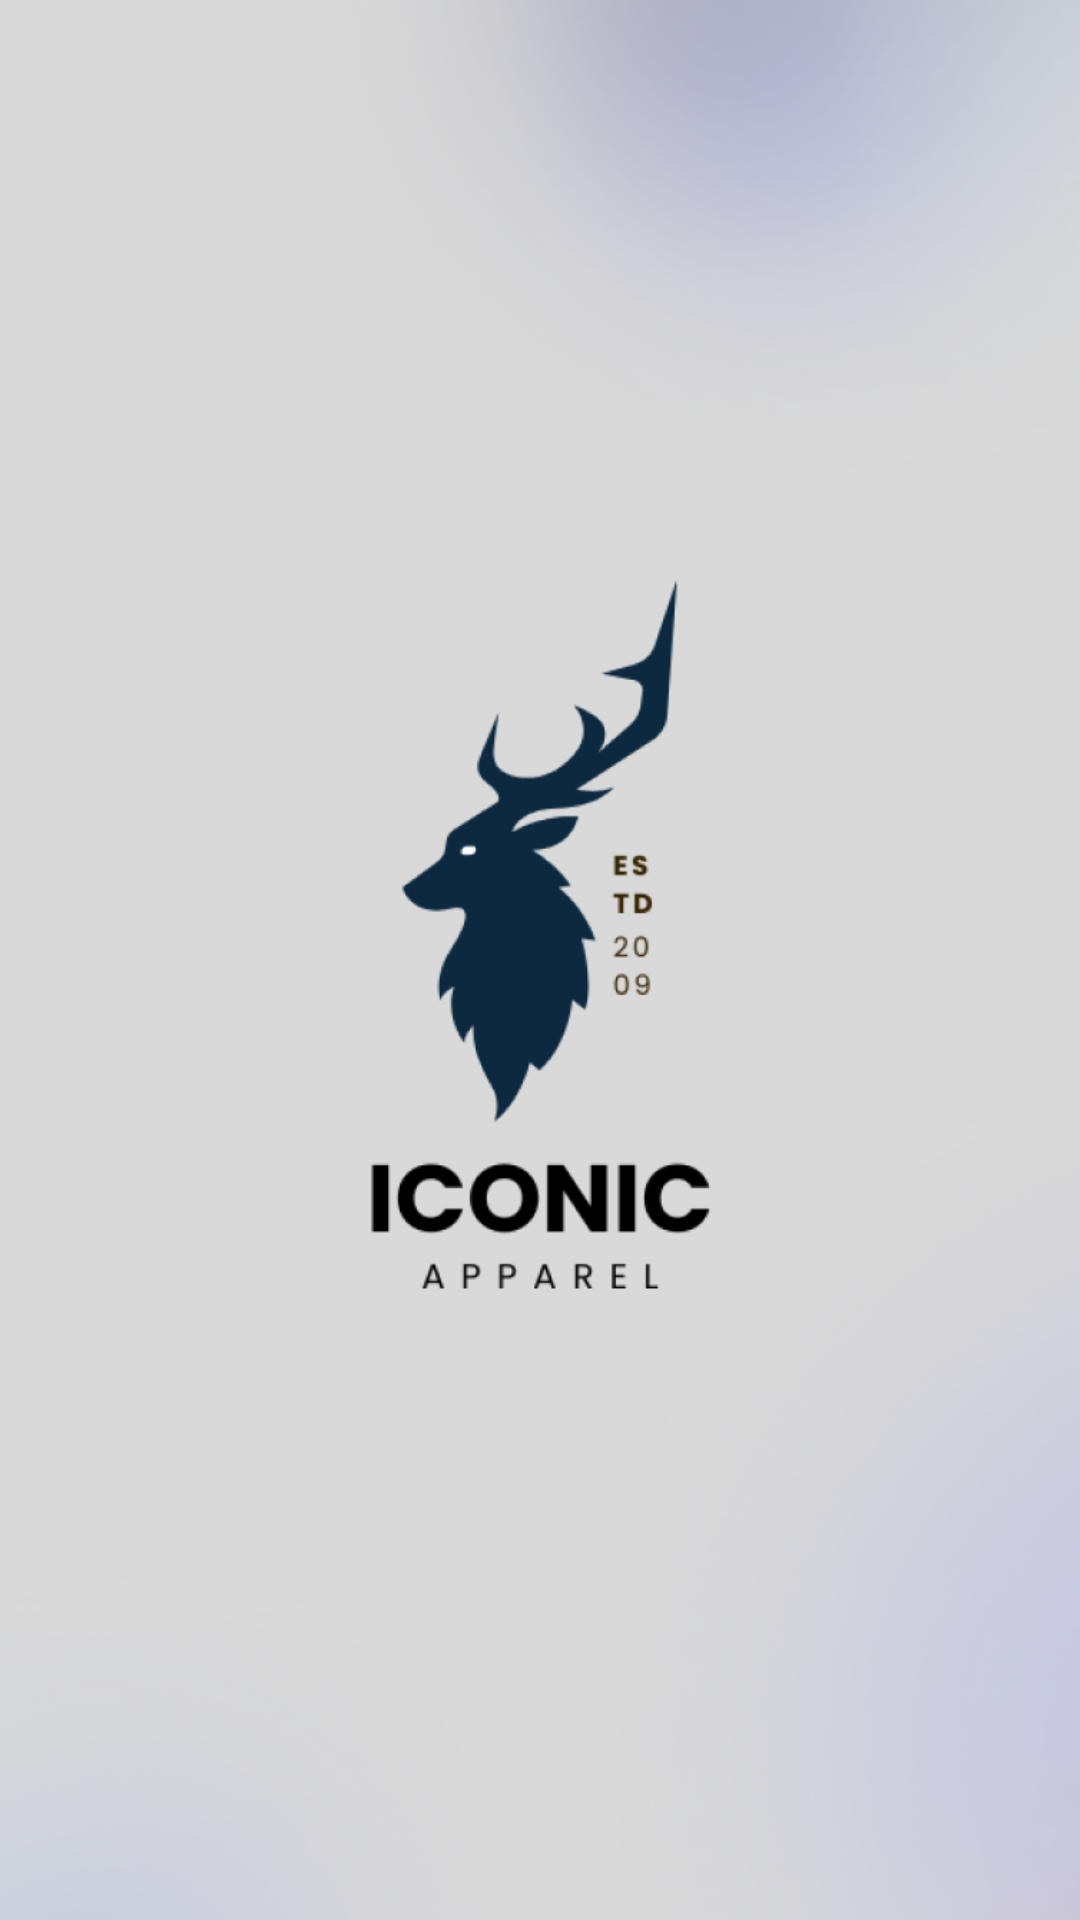

This screen was rendered from an Android layout file. Write that file and the resources it references.
<!-- AndroidManifest.xml: application theme Theme.Iconic3 -->
<!-- res/layout/activity_main.xml -->
<?xml version="1.0" encoding="utf-8"?>
<androidx.constraintlayout.widget.ConstraintLayout xmlns:android="http://schemas.android.com/apk/res/android"
    xmlns:app="http://schemas.android.com/apk/res-auto"
    xmlns:tools="http://schemas.android.com/tools"
    android:id="@+id/activity"
    android:layout_width="match_parent"
    android:layout_height="match_parent"
    tools:context=".MainActivity">

    
    <ImageView
        android:id="@+id/imageView2"
        android:layout_width="match_parent"
        android:layout_height="match_parent"
        android:scaleType="centerCrop"
        app:srcCompat="@drawable/img" />

    <ImageView
        android:id="@+id/imageView3"
        android:layout_width="316dp"
        android:layout_height="497dp"
        android:layout_marginTop="117dp"
        android:layout_marginBottom="117dp"
        app:layout_constraintBottom_toBottomOf="parent"
        app:layout_constraintEnd_toEndOf="parent"
        app:layout_constraintStart_toStartOf="@+id/imageView2"
        app:layout_constraintTop_toTopOf="parent"
        app:srcCompat="@drawable/ae" />

    
</androidx.constraintlayout.widget.ConstraintLayout>
<!-- resources referenced by this layout -->
<resources>
  <!-- drawable ae: png bitmap (drawable, 28042 bytes) -->
  <!-- drawable img: png bitmap (drawable, 258975 bytes) -->
  <style name="Theme.Iconic3" parent="Base.Theme.Iconic3" />
  <style name="Base.Theme.Iconic3" parent="Theme.Material3.DayNight.NoActionBar">
          
          <item name="android:statusBarColor">@android:color/transparent</item>
          <item name="android:navigationBarColor">@android:color/transparent</item>
  
          
          <item name="android:windowFullscreen">true</item>
      </style>
</resources>
